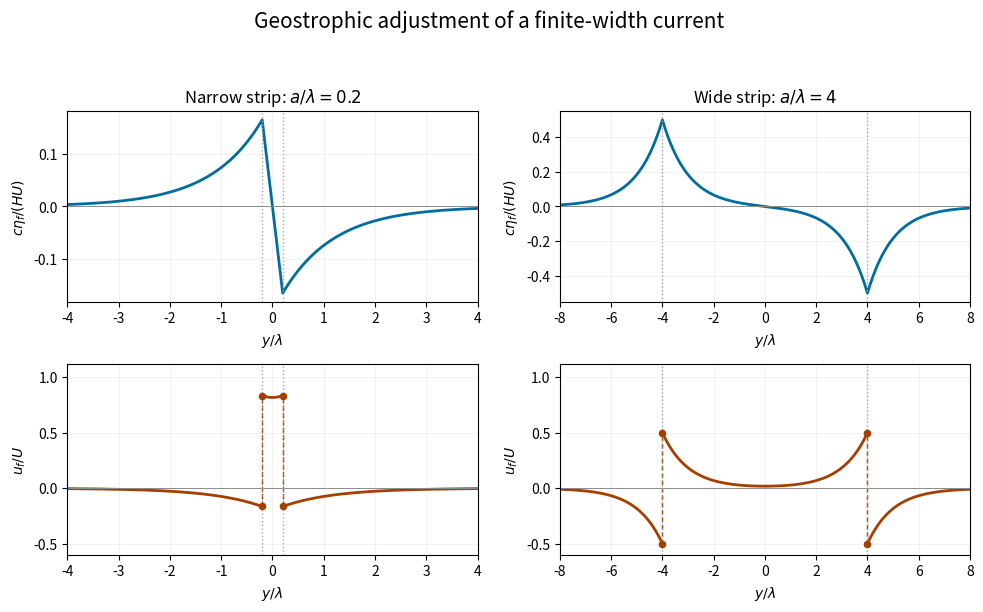

Generate this figure with matplotlib:
"""Generate the original adjustment sketches in the caller's cwd.
Tested with Python 3.14, NumPy 2.3.5 and matplotlib 3.10.7.
MPLCONFIGDIR is supplied by the caller and is never overridden here.
"""
import matplotlib
matplotlib.use('Agg')
import matplotlib.pyplot as plt
import numpy as np


def profiles(s, r):
    height = -0.5 * (np.exp(-np.abs(s-r)) - np.exp(-np.abs(s+r)))
    velocity = np.where(np.abs(s) <= r, np.exp(-r)*np.cosh(s), -np.sinh(r)*np.exp(-np.abs(s)))
    return height, velocity


def main():
    fig, axes = plt.subplots(2, 2, figsize=(10, 6.2), dpi=100, facecolor='white')
    for col, (r, extent) in enumerate([(0.2, 4), (4, 8)]):
        s = np.linspace(-extent, extent, 1601)
        h, u = profiles(s, r)
        axes[0, col].plot(s, h, color='#006e9c', linewidth=2)
        for lo, hi, inside in [(-extent, -r, False), (-r, r, True), (r, extent, False)]:
            part = np.linspace(lo, hi, 501)
            v = np.exp(-r)*np.cosh(part) if inside else -np.sinh(r)*np.exp(-np.abs(part))
            axes[1, col].plot(part, v, color='#a53f00', linewidth=2)
        inner = np.exp(-r)*np.cosh(r)
        outer = -np.sinh(r)*np.exp(-r)
        for edge in [-r, r]:
            axes[1, col].plot([edge, edge], [outer, inner], '--', color='#a53f00', linewidth=1)
            axes[1, col].scatter([edge, edge], [outer, inner], s=20, color='#a53f00', zorder=4)
        for row in range(2):
            ax = axes[row, col]
            ax.set_facecolor('white')
            ax.axhline(0, color='0.55', linewidth=0.7)
            for edge in [-r, r]:
                ax.axvline(edge, color='0.65', linestyle=':', linewidth=1)
            ax.set_xlim(-extent, extent)
            ax.grid(alpha=0.16)
            ax.set_xlabel(r'$y/\lambda$')
        axes[0, col].set_title(('Narrow strip' if col == 0 else 'Wide strip') + f': $a/\\lambda={r:g}$')
        axes[0, col].set_ylabel(r'$c\eta_f/(HU)$')
        axes[1, col].set_ylabel(r'$u_f/U$')
        axes[1, col].set_ylim(-0.6, 1.12)
    fig.suptitle('Geostrophic adjustment of a finite-width current', fontsize=15)
    fig.tight_layout(rect=(0, 0, 1, 0.94))
    fig.savefig('paper-79-adjustment-profiles.png', dpi=100, facecolor='white', transparent=False)
    plt.close(fig)


if __name__ == '__main__':
    main()
